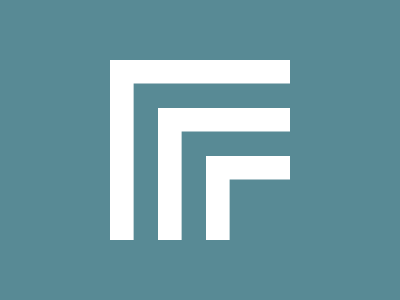

Reproduce this picture with HTML and CSS.

<p></p>
<style>
  *{
    background:#588A95;
    margin: 60 110 108;
    box-shadow:inset 25q 25q #fff;
    *{
    margin:48 0 -48 48;
    }
    
  }
  p {
    position:fixed;
    padding:42
  }
  p+p{
    padding:18;
    margin:96
  }
  